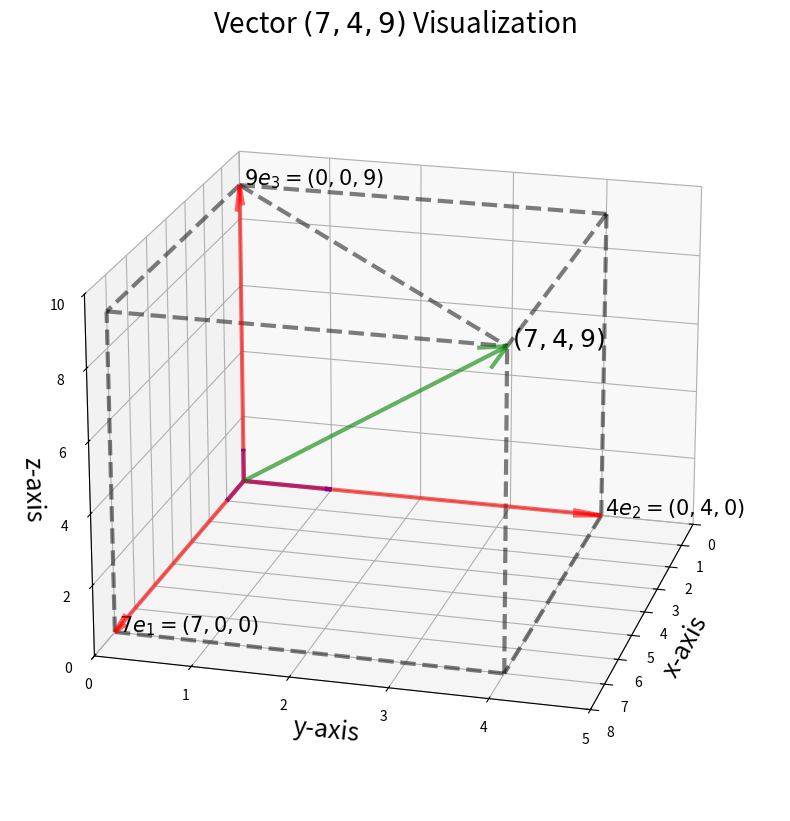
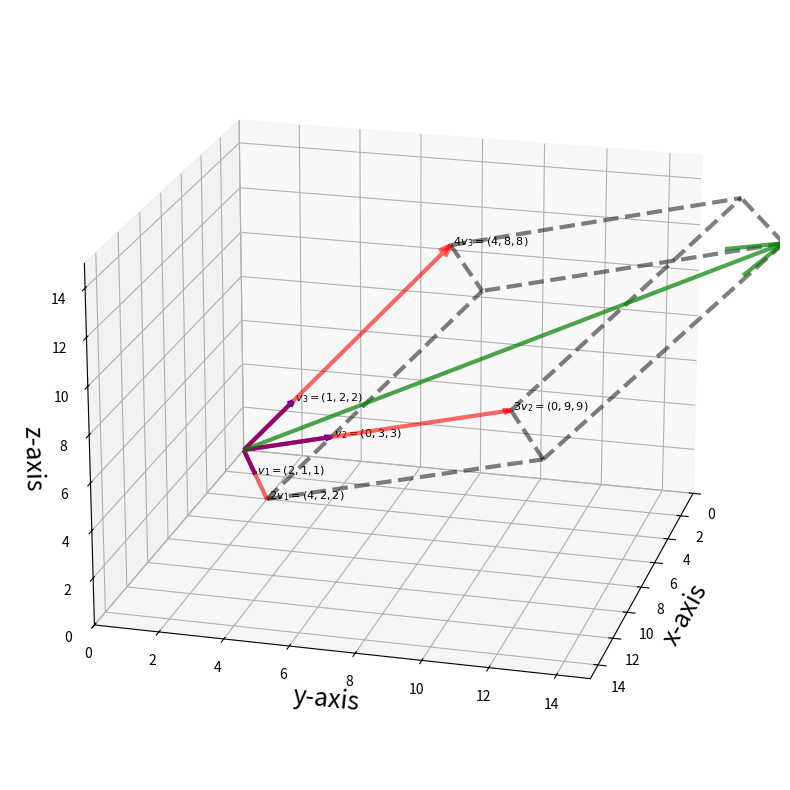

Python code for these plots, in order:
import matplotlib.pyplot as plt
import numpy as np
import numpy
def linearCombo(a, b, c):
    '''This function is for visualizing linear combination of standard basis in 3D.
    Function syntax: linearCombo(a, b, c), where a, b, c are the scalar multiplier, 
    also the elements of the vector.
    '''
    fig = plt.figure(figsize = (10,10))
    ax = fig.add_subplot(projection='3d')

    ######################## Standard basis and Scalar Multiplid Vectors#########################
    vec = np.array([[[0, 0, 0, 1, 0, 0]], # e1
                    [[0, 0, 0, 0, 1, 0]], # e2
                    [[0, 0, 0, 0, 0, 1]], # e3
                    [[0, 0, 0, a, 0, 0]], # a* e1
                    [[0, 0, 0, 0, b, 0]], # b* e2
                    [[0, 0, 0, 0, 0, c]], # c* e3
                    [[0, 0, 0, a, b, c]]]) # ae1 + be2 + ce3
    colors = ['b','b','b','r','r','r','g']
    for i in range(vec.shape[0]): 
        X, Y, Z, U, V, W = zip(*vec[i,:,:])
        ax.quiver(X, Y, Z, U, V, W, length=1, normalize=False, 
                  color = colors[i] ,arrow_length_ratio = .08, pivot = 'tail',
                  linestyles = 'solid',linewidths = 3, alpha =.6)
    
    #################################Plot Rectangle Boxes##############################
    dlines = np.array([[[a, 0, 0],[a, b, 0]],
                      [[0, b, 0],[a, b, 0]],
                      [[0, 0, c],[a, b, c]],
                      [[0, 0, c],[a, 0, c]],
                      [[a, 0, c],[a, b, c]],
                      [[0, 0, c],[0, b, c]],
                      [[0, b, c],[a, b, c]],
                      [[a, 0, 0],[a, 0, c]],
                      [[0, b, 0],[0, b, c]],
                      [[a, b, 0],[a, b, c]]])
    colors = ['k','k','g','k','k','k','k','k','k']
    for i in range(dlines.shape[0]):
        ax.plot(dlines[i,:,0], dlines[i,:,1], dlines[i,:,2], lw =3, ls = '--', color = 'black', alpha=0.5)
    
    #################################Annotation########################################
    ax.text(x = a, y = b, z = c, s= ' $(%0.d, %0.d, %.0d)$'% (a, b, c), size = 18)
    ax.text(x = a, y = 0, z = 0, s= ' $%0.d e_1 = (%0.d, 0, 0)$'% (a, a), size = 15)
    ax.text(x = 0, y = b, z = 0, s= ' $%0.d e_2 = (0, %0.d, 0)$'% (b, b), size = 15)
    ax.text(x = 0, y = 0, z = c, s= ' $%0.d e_3 = (0, 0, %0.d)$' %(c, c), size = 15)
    
    #################################Axis Setting######################################
    ax.grid()
    ax.set_xlim([0, a+1])
    ax.set_ylim([0, b+1])
    ax.set_zlim([0, c+1])
    
    ax.set_xlabel('x-axis', size = 18)
    ax.set_ylabel('y-axis', size = 18)
    ax.set_zlabel('z-axis', size = 18)
    
    ax.set_title('Vector $(%0.d, %0.d, %.0d)$ Visualization' %(a, b, c), size = 20)
    
    ax.view_init(elev=20., azim=15)

if __name__ == '__main__':
    a = 7
    b = 4
    c = 9
    linearCombo(a, b, c)
    
def linearComboNonStd(a, b, c, vec1, vec2, vec3):
    '''This function is for visualizing linear combination of non-standard basis in 3D.
    Function syntax: linearCombo(a, b, c, vec1, vec2, vec3), where a, b, c are the scalar multiplier, 
    ve1, vec2 and vec3 are the basis.
    '''
    fig = plt.figure(figsize = (10,10))
    ax = fig.add_subplot(projection='3d')
    ########################Plot basis##############################
    vec1 = np.array([[0, 0, 0, vec1[0], vec1[1], vec1[2]]])
    X, Y, Z, U, V, W = zip(*vec1)
    ax.quiver(X, Y, Z, U, V, W, length=1, normalize=False, color = 'blue',arrow_length_ratio = .08, pivot = 'tail',
          linestyles = 'solid',linewidths = 3)
    
    vec2 = np.array([[0, 0, 0, vec2[0], vec2[1], vec2[2]]])
    X, Y, Z, U, V, W = zip(*vec2)
    ax.quiver(X, Y, Z, U, V, W, length=1, normalize=False, color = 'blue',arrow_length_ratio = .08, pivot = 'tail',
          linestyles = 'solid',linewidths = 3)
    
    vec3 = np.array([[0, 0, 0, vec3[0], vec3[1], vec3[2]]])
    X, Y, Z, U, V, W = zip(*vec3)
    ax.quiver(X, Y, Z, U, V, W, length=1, normalize=False, color = 'blue',arrow_length_ratio = .08, pivot = 'tail',
          linestyles = 'solid',linewidths = 3)
    
    ###########################Plot Scalar Muliplied Vectors#################### 1 2 3   2 4 6
    avec1 = a * vec1 
    X, Y, Z, U, V, W = zip(*avec1)
    ax.quiver(X, Y, Z, U, V, W, length=1, normalize=False, color = 'red', alpha = .6,arrow_length_ratio = a/100, pivot = 'tail',
          linestyles = 'solid',linewidths = 3)
    
    bvec2 = b * vec2
    X, Y, Z, U, V, W = zip(*bvec2)
    ax.quiver(X, Y, Z, U, V, W, length=1, normalize=False, color = 'red', alpha = .6,arrow_length_ratio = b/100, pivot = 'tail',
          linestyles = 'solid',linewidths = 3)
    
    cvec3 = c * vec3
    X, Y, Z, U, V, W = zip(*cvec3)
    ax.quiver(X, Y, Z, U, V, W, length=1, normalize=False, color = 'red', alpha = .6,arrow_length_ratio = c/100, pivot = 'tail',
          linestyles = 'solid',linewidths = 3)
    
    combo = avec1 + bvec2 + cvec3
    X, Y, Z, U, V, W = zip(*combo)
    ax.quiver(X, Y, Z, U, V, W, length=1, normalize=False, color = 'green', alpha = .7,arrow_length_ratio = np.linalg.norm(combo)/300, pivot = 'tail',
          linestyles = 'solid',linewidths = 3)
    
    #################################Plot Rectangle Boxes##############################
    point1 = [avec1[0, 3], avec1[0, 4], avec1[0, 5]]
    point2 = [avec1[0, 3]+bvec2[0, 3], avec1[0, 4]+bvec2[0, 4], avec1[0, 5]+bvec2[0, 5]]
    line1 = np.array([point1, point2])
    ax.plot(line1[:,0], line1[:,1], line1[:,2], lw =3, ls = '--', color = 'black', alpha=0.5)
    
    point1 = [bvec2[0, 3], bvec2[0, 4], bvec2[0, 5]]
    point2 = [avec1[0, 3]+bvec2[0, 3], avec1[0, 4]+bvec2[0, 4], avec1[0, 5]+bvec2[0, 5]]
    line1 = np.array([point1, point2])
    ax.plot(line1[:,0], line1[:,1], line1[:,2], lw =3, ls = '--', color = 'black', alpha=0.5)

    point1 = [bvec2[0, 3], bvec2[0, 4], bvec2[0, 5]]
    point2 = [cvec3[0, 3]+bvec2[0, 3], cvec3[0, 4]+bvec2[0, 4], cvec3[0, 5]+bvec2[0, 5]]
    line1 = np.array([point1, point2])
    ax.plot(line1[:,0], line1[:,1], line1[:,2], lw =3, ls = '--', color = 'black', alpha=0.5)

    point1 = [cvec3[0, 3], cvec3[0, 4], cvec3[0, 5]]
    point2 = [cvec3[0, 3]+bvec2[0, 3], cvec3[0, 4]+bvec2[0, 4], cvec3[0, 5]+bvec2[0, 5]]
    line1 = np.array([point1, point2])
    ax.plot(line1[:,0], line1[:,1], line1[:,2], lw =3, ls = '--', color = 'black', alpha=0.5)
    
    point1 = [cvec3[0, 3], cvec3[0, 4], cvec3[0, 5]]
    point2 = [cvec3[0, 3]+avec1[0, 3], cvec3[0, 4]+avec1[0, 4], cvec3[0, 5]+avec1[0, 5]]
    line1 = np.array([point1, point2])
    ax.plot(line1[:,0], line1[:,1], line1[:,2], lw =3, ls = '--', color = 'black', alpha=0.5)
    
    point1 = [avec1[0, 3], avec1[0, 4], avec1[0, 5]]
    point2 = [cvec3[0, 3]+avec1[0, 3], cvec3[0, 4]+avec1[0, 4], cvec3[0, 5]+avec1[0, 5]]
    line1 = np.array([point1, point2])
    ax.plot(line1[:,0], line1[:,1], line1[:,2], lw =3, ls = '--', color = 'black', alpha=0.5)
    
    ##
    point1 = [avec1[0, 3]+bvec2[0, 3]+cvec3[0, 3], 
              avec1[0, 4]+bvec2[0, 4]+cvec3[0, 4], 
              avec1[0, 5]+bvec2[0, 5]+cvec3[0, 5]]
    point2 = [cvec3[0, 3]+avec1[0, 3], 
              cvec3[0, 4]+avec1[0, 4], 
              cvec3[0, 5]+avec1[0, 5]]
    line1 = np.array([point1, point2])
    ax.plot(line1[:,0], line1[:,1], line1[:,2], lw =3, ls = '--', color = 'black', alpha=0.5)
    
    ##
    point1 = [avec1[0, 3]+bvec2[0, 3]+cvec3[0, 3],
              avec1[0, 4]+bvec2[0, 4]+cvec3[0, 4], 
              avec1[0, 5]+bvec2[0, 5]+cvec3[0, 5]]
    point2 = [cvec3[0, 3]+bvec2[0, 3], 
              cvec3[0, 4]+bvec2[0, 4], 
              cvec3[0, 5]+bvec2[0, 5]]
    line1 = np.array([point1, point2])
    ax.plot(line1[:,0], line1[:,1], line1[:,2], lw =3, ls = '--', color = 'black', alpha=0.5)
    
    ##
    point1 = [avec1[0, 3]+bvec2[0, 3]+cvec3[0, 3], 
              avec1[0, 4]+bvec2[0, 4]+cvec3[0, 4], 
              avec1[0, 5]+bvec2[0, 5]+cvec3[0, 5]]
    point2 = [bvec2[0, 3]+avec1[0, 3], 
              bvec2[0, 4]+avec1[0, 4], 
              bvec2[0, 5]+avec1[0, 5]]
    line1 = np.array([point1, point2])
    ax.plot(line1[:,0], line1[:,1], line1[:,2], lw =3, ls = '--', color = 'black', alpha=0.5)
    #################################Annotation########################################
    ax.text(x = vec1[0,3], y = vec1[0,4], z = vec1[0,5], s= ' $v_1 =(%0.d, %0.d, %.0d)$'% (vec1[0,3], vec1[0,4], vec1[0,4]), size = 8)
    ax.text(x = vec2[0,3], y = vec2[0,4], z = vec2[0,5], s= ' $v_2 =(%0.d, %0.d, %.0d)$'% (vec2[0,3], vec2[0,4], vec2[0,4]), size = 8)
    ax.text(x = vec3[0,3], y = vec3[0,4], z = vec3[0,5], s= ' $v_3= (%0.d, %0.d, %.0d)$'% (vec3[0,3], vec3[0,4], vec3[0,4]), size = 8)
    
    ax.text(x = avec1[0,3], y = avec1[0,4], z = avec1[0,5], s= ' $%.0d v_1 =(%0.d, %0.d, %.0d)$'% (a, avec1[0,3], avec1[0,4], avec1[0,4]), size = 8)
    ax.text(x = bvec2[0,3], y = bvec2[0,4], z = bvec2[0,5], s= ' $%.0d v_2 =(%0.d, %0.d, %.0d)$'% (b, bvec2[0,3], bvec2[0,4], bvec2[0,4]), size = 8)
    ax.text(x = cvec3[0,3], y = cvec3[0,4], z = cvec3[0,5], s= ' $%.0d v_3= (%0.d, %0.d, %.0d)$'% (c, cvec3[0,3], cvec3[0,4], cvec3[0,4]), size = 8)
#     ax.text(x = 0, y = b, z = 0, s= ' $%0.d e_2 = (0, %0.d, 0)$'% (b, b), size = 15)
#     ax.text(x = 0, y = 0, z = c, s= ' $%0.d e_3 = (0, 0, %0.d)$' %(c, c), size = 15)
    
    #################################Axis Setting######################################
    ax.grid()
    ax.set_xlim([0, 15])
    ax.set_ylim([0, 15])
    ax.set_zlim([0, 15])
    
    ax.set_xlabel('x-axis', size = 18)
    ax.set_ylabel('y-axis', size = 18)
    ax.set_zlabel('z-axis', size = 18)
    
    #ax.set_title('Vector $(%0.d, %0.d, %.0d)$ Visualization' %(a, b, c), size = 20)
    
    ax.view_init(elev=20., azim=15)

if __name__ == '__main__':
    a = 2
    b = 3
    c = 4
    vec1 = np.array([2,1,0])
    vec2 = np.array([0,3,1])
    vec3 = np.array([1,2,3])
    linearComboNonStd(a, b, c, vec1,vec2,vec3)

